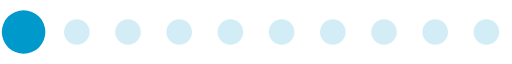
t = 0.00 s
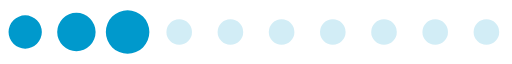
t = 0.20 s
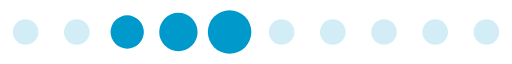
t = 0.39 s
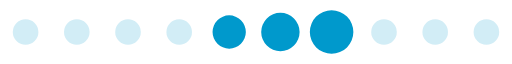
t = 0.59 s
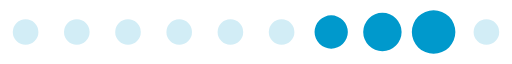
t = 0.78 s
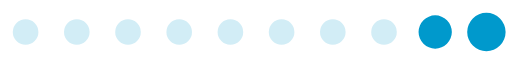
t = 0.98 s

The animated SVG that drew these frames (rendered in a browser with its animation timeline set to each time). Animation: 1 SMIL element (animateTransform=1); one cycle of 1.17 s, repeats indefinitely.

<?xml version="1.0" encoding="UTF-8" standalone="no"?><svg xmlns:svg="http://www.w3.org/2000/svg" xmlns="http://www.w3.org/2000/svg" xmlns:xlink="http://www.w3.org/1999/xlink" version="1.0" width="96px" height="12px" viewBox="0 0 128 16" xml:space="preserve"><path fill="#94d4ea" fill-opacity="0.42" d="M6.4,4.8A3.2,3.2,0,1,1,3.2,8,3.2,3.2,0,0,1,6.4,4.8Zm12.8,0A3.2,3.2,0,1,1,16,8,3.2,3.2,0,0,1,19.2,4.8ZM32,4.8A3.2,3.2,0,1,1,28.8,8,3.2,3.2,0,0,1,32,4.8Zm12.8,0A3.2,3.2,0,1,1,41.6,8,3.2,3.2,0,0,1,44.8,4.8Zm12.8,0A3.2,3.2,0,1,1,54.4,8,3.2,3.2,0,0,1,57.6,4.8Zm12.8,0A3.2,3.2,0,1,1,67.2,8,3.2,3.2,0,0,1,70.4,4.8Zm12.8,0A3.2,3.2,0,1,1,80,8,3.2,3.2,0,0,1,83.2,4.8ZM96,4.8A3.2,3.2,0,1,1,92.8,8,3.2,3.2,0,0,1,96,4.8Zm12.8,0A3.2,3.2,0,1,1,105.6,8,3.2,3.2,0,0,1,108.8,4.8Zm12.8,0A3.2,3.2,0,1,1,118.4,8,3.2,3.2,0,0,1,121.6,4.8Z"/><g><path fill="#0099cc" fill-opacity="1" d="M-42.7,3.84A4.16,4.16,0,0,1-38.54,8a4.16,4.16,0,0,1-4.16,4.16A4.16,4.16,0,0,1-46.86,8,4.16,4.16,0,0,1-42.7,3.84Zm12.8-.64A4.8,4.8,0,0,1-25.1,8a4.8,4.8,0,0,1-4.8,4.8A4.8,4.8,0,0,1-34.7,8,4.8,4.8,0,0,1-29.9,3.2Zm12.8-.64A5.44,5.44,0,0,1-11.66,8a5.44,5.44,0,0,1-5.44,5.44A5.44,5.44,0,0,1-22.54,8,5.44,5.44,0,0,1-17.1,2.56Z"/><animateTransform attributeName="transform" type="translate" values="23 0;36 0;49 0;62 0;74.5 0;87.5 0;100 0;113 0;125.5 0;138.5 0;151.5 0;164.5 0;178 0" calcMode="discrete" dur="1170ms" repeatCount="indefinite"/></g></svg>
